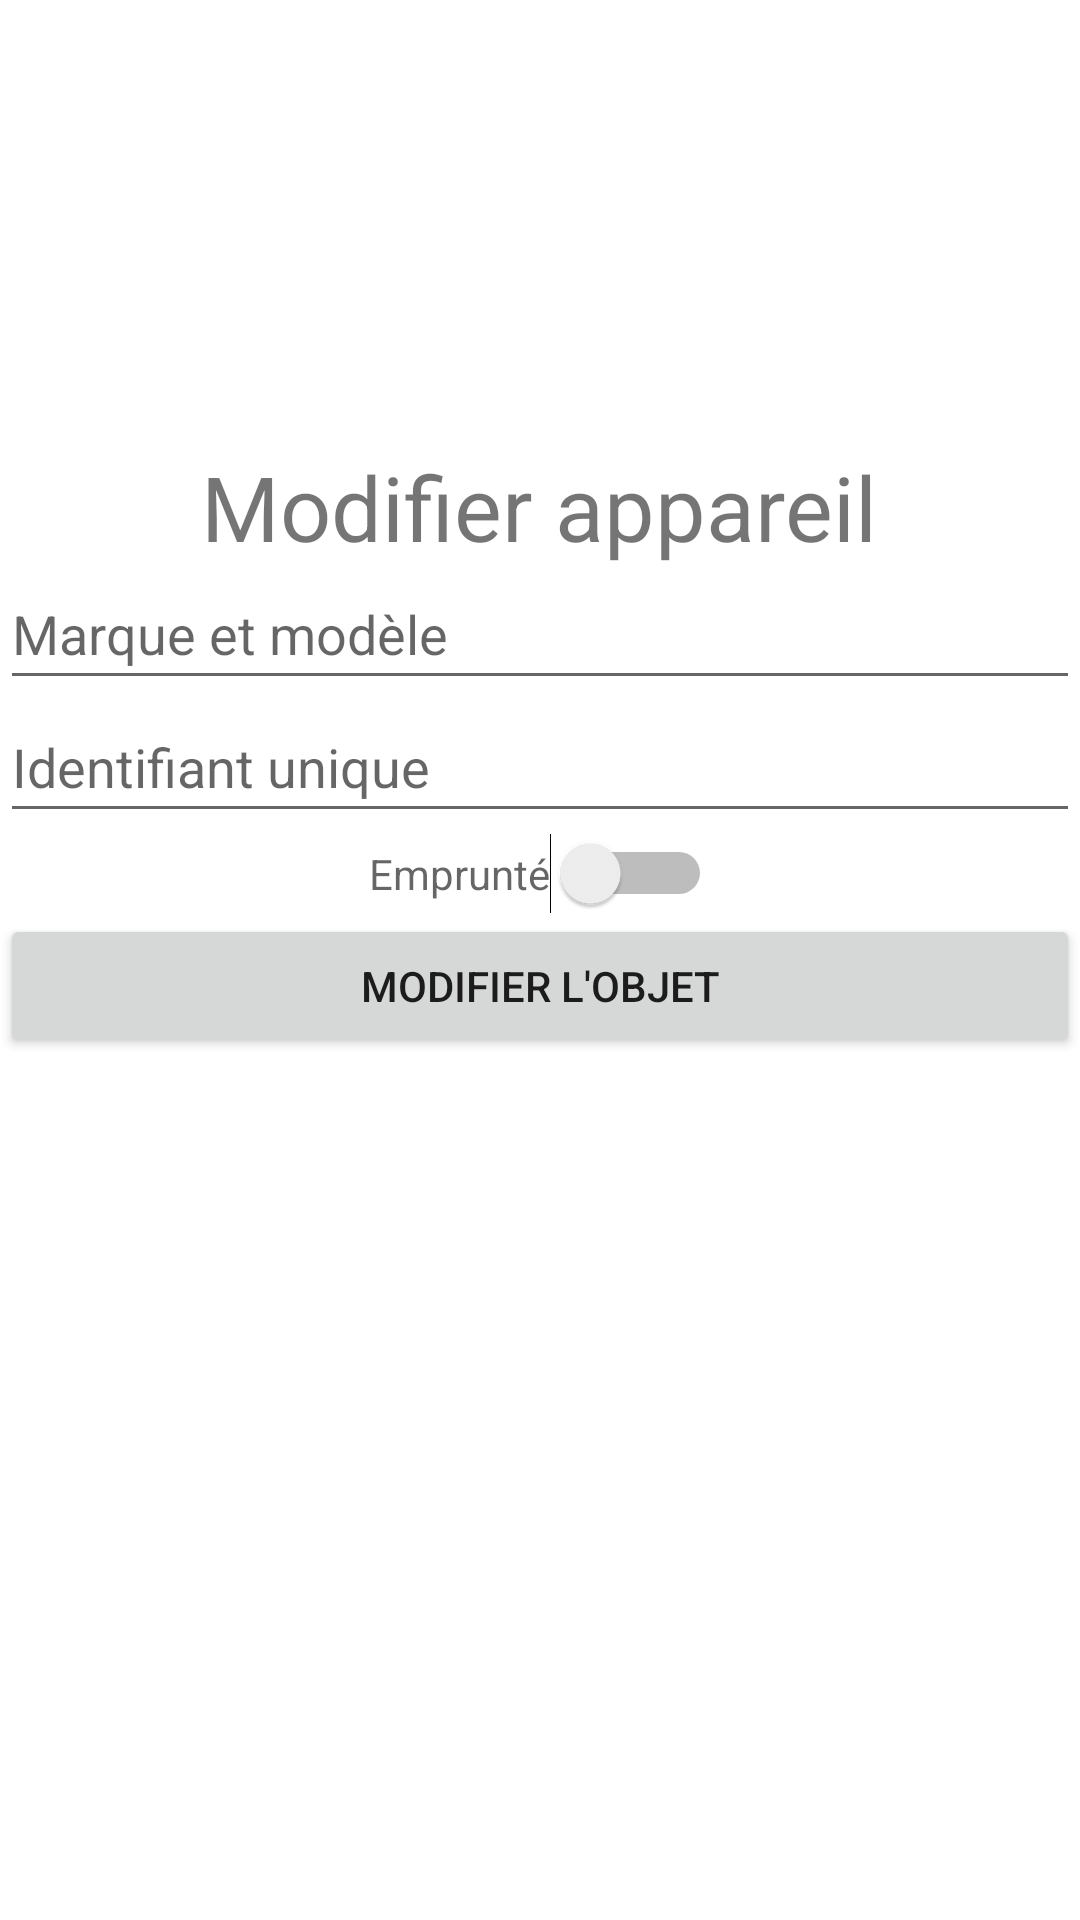

Layout XML and referenced resources for this Android screen:
<!-- AndroidManifest.xml: application theme Theme.Dilhan_Eser_Project -->
<!-- res/layout/activity_inventory_item_mod.xml -->
<?xml version="1.0" encoding="utf-8"?>
<androidx.constraintlayout.widget.ConstraintLayout xmlns:android="http://schemas.android.com/apk/res/android"
    xmlns:tools="http://schemas.android.com/tools"
    android:layout_width="match_parent"
    android:layout_height="match_parent"
    xmlns:app="http://schemas.android.com/apk/res-auto">

    <TextView
        android:id="@+id/itemModifier_title"
        android:layout_width="wrap_content"
        android:layout_height="wrap_content"
        android:text="Modifier appareil"
        android:textSize="30dp"
        app:layout_constraintBottom_toBottomOf="parent"
        app:layout_constraintEnd_toEndOf="parent"
        app:layout_constraintHorizontal_bias="0.498"
        app:layout_constraintStart_toStartOf="parent"
        app:layout_constraintTop_toTopOf="parent"
        app:layout_constraintVertical_bias="0.248"></TextView>


    <EditText
        android:id="@+id/itemModifier_marqueEtModele"
        android:layout_width="match_parent"
        android:layout_height="wrap_content"
        app:layout_constraintTop_toBottomOf="@id/itemModifier_title"
        android:paddingBottom="10dp"
        android:hint="Marque et modèle"></EditText>
    <EditText
        android:id="@+id/itemModifier_identifiant"
        android:layout_width="match_parent"
        android:layout_height="wrap_content"
        app:layout_constraintTop_toBottomOf="@id/itemModifier_marqueEtModele"
        android:paddingBottom="10dp"
        android:hint="Identifiant unique"></EditText>

    <Switch
        android:id="@+id/itemModifier_isHere"
        android:layout_width="wrap_content"
        android:layout_height="wrap_content"
        app:layout_constraintTop_toBottomOf="@id/itemModifier_identifiant"
        android:hint="Emprunté"
        app:layout_constraintStart_toStartOf="parent"
        app:layout_constraintEnd_toEndOf="parent">
    </Switch>


    <Button
        android:id="@+id/itemModifier_modifier"
        android:layout_width="match_parent"
        android:layout_height="wrap_content"
        android:text="Modifier l'objet"
        app:layout_constraintTop_toBottomOf="@id/itemModifier_isHere"
        android:layout_marginBottom="10dp"></Button>

</androidx.constraintlayout.widget.ConstraintLayout>
<!-- resources referenced by this layout -->
<resources>
  <style name="Theme.Dilhan_Eser_Project" parent="Theme.MaterialComponents.DayNight.DarkActionBar">
          
          <item name="colorPrimary">@color/purple_500</item>
          <item name="colorPrimaryVariant">@color/purple_700</item>
          <item name="colorOnPrimary">@color/white</item>
          
          <item name="colorSecondary">@color/teal_200</item>
          <item name="colorSecondaryVariant">@color/teal_700</item>
          <item name="colorOnSecondary">@color/black</item>
          
          <item name="android:statusBarColor">?attr/colorPrimaryVariant</item>
          
      </style>
  <!-- not gathered from this repository: default colours our renderer supplied (Android Studio template values) -->
  <color name="purple_500">#FF6200EE</color>
  <color name="purple_700">#FF3700B3</color>
  <color name="teal_200">#FF03DAC5</color>
  <color name="teal_700">#FF018786</color>
  <color name="black">#FF000000</color>
  <color name="white">#FFFFFFFF</color>
</resources>
